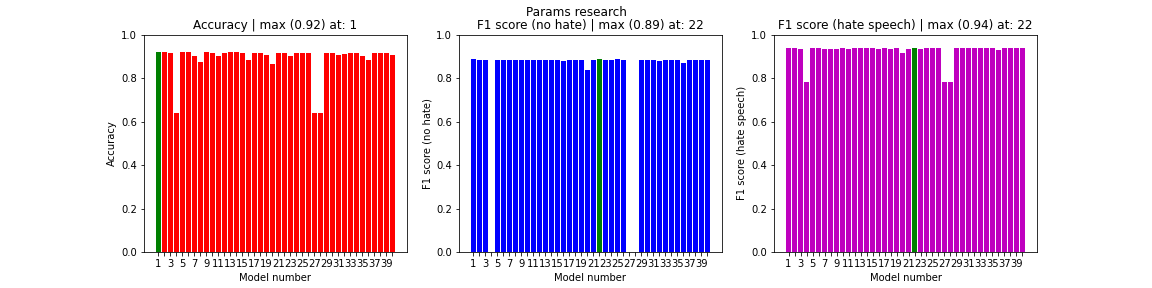

The data file committed next to this chart (first rows):
, acc, val_acc, loss, f1s0, f1s1
0, 0.9194, 0.9188, 0.2391, 0.8854, 0.9371
1, 0.9183, 0.9185, 0.2388, 0.8842, 0.9372
2, 0.9145, 0.9161, 0.24, 0.8828, 0.9346
3, 0.6397, 0.6398, 0.654, 0.0, 0.7803
4, 0.9183, 0.9172, 0.2379, 0.8822, 0.9362
5, 0.9187, 0.9178, 0.2357, 0.8835, 0.9365
6, 0.9035, 0.9165, 0.2451, 0.8817, 0.9354
7, 0.8732, 0.9167, 0.2441, 0.8825, 0.9354
8, 0.9187, 0.9173, 0.2371, 0.884, 0.9358
9, 0.917, 0.9177, 0.2432, 0.883, 0.9365
10, 0.8994, 0.9158, 0.2423, 0.8822, 0.9345
11, 0.9134, 0.9175, 0.2341, 0.8841, 0.9359
12, 0.9177, 0.9186, 0.2357, 0.8853, 0.9369
13, 0.9178, 0.9184, 0.2368, 0.8837, 0.9372
14, 0.9156, 0.9188, 0.2364, 0.885, 0.9373
15, 0.8847, 0.9157, 0.2506, 0.8807, 0.9348
16, 0.9166, 0.9181, 0.2409, 0.8848, 0.9365
17, 0.9153, 0.9169, 0.2404, 0.8818, 0.9359
18, 0.9082, 0.9183, 0.2326, 0.8851, 0.9366
19, 0.8645, 0.8894, 0.3025, 0.8384, 0.9158
20, 0.9166, 0.9172, 0.2386, 0.8833, 0.9358
21, 0.9162, 0.9194, 0.2357, 0.8864, 0.9375
22, 0.8992, 0.9167, 0.2353, 0.8831, 0.9352
23, 0.9155, 0.9183, 0.2394, 0.8843, 0.9369
24, 0.9161, 0.9186, 0.2343, 0.8858, 0.9368
25, 0.914, 0.9188, 0.2361, 0.8844, 0.9374
26, 0.6385, 0.6398, 0.6536, 0.0, 0.7803
27, 0.6383, 0.6398, 0.6536, 0.0, 0.7803
28, 0.9159, 0.9189, 0.2338, 0.8851, 0.9374
29, 0.9141, 0.9176, 0.2344, 0.8826, 0.9365
30, 0.9039, 0.9186, 0.2385, 0.8835, 0.9375
31, 0.9103, 0.917, 0.2369, 0.8804, 0.9365
32, 0.9147, 0.9184, 0.233, 0.8847, 0.9368
33, 0.913, 0.9173, 0.2363, 0.8814, 0.9365
34, 0.9008, 0.9177, 0.2335, 0.8844, 0.9361
35, 0.8843, 0.9096, 0.2683, 0.8696, 0.9308
36, 0.9149, 0.9185, 0.2365, 0.8851, 0.9368
37, 0.9144, 0.9186, 0.2366, 0.8842, 0.9372
38, 0.9141, 0.9174, 0.2367, 0.8819, 0.9364
39, 0.9045, 0.9174, 0.2367, 0.8825, 0.9363
